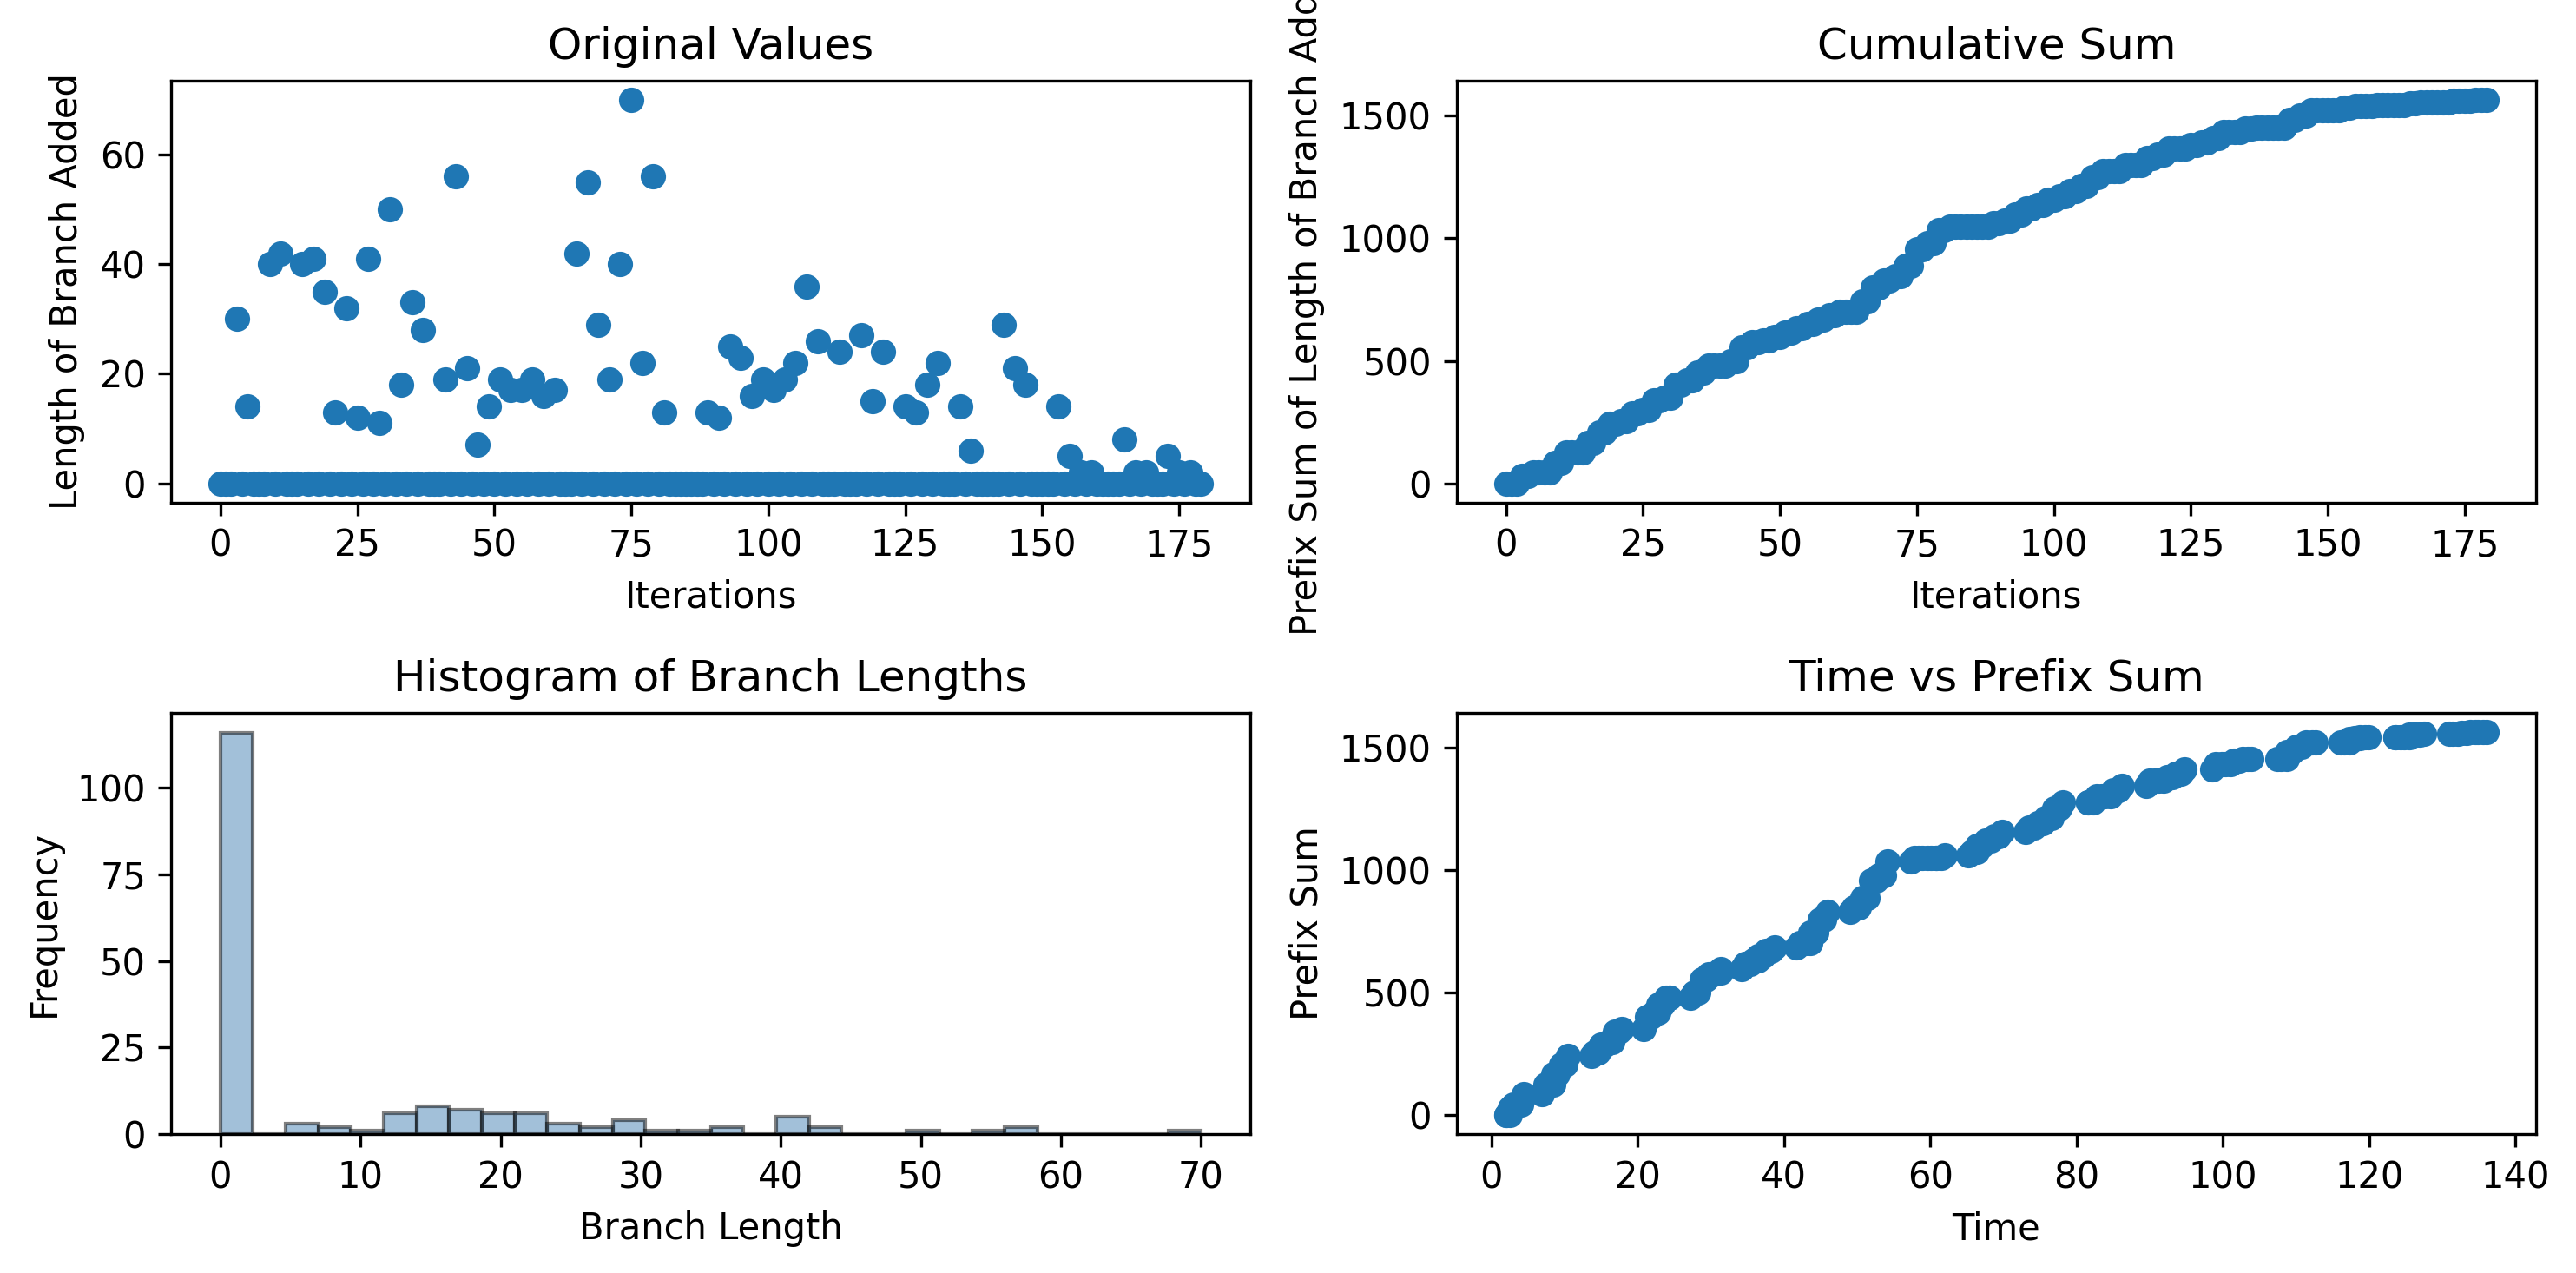

The table this chart was drawn from, first rows:
0, 0, 0, 30, 0, 14, 0, 0, 0, 40, 0, 42, 0, 0, 0, 40, 0, 41, 0, 35, 0, 13, 0, 32
2.005, 2.005, 2.524, 2.524, 3.006, 3.006, 3.596, 3.596, 4.064, 4.429, 6.945, 7.349, 7.9, 7.9, 8.504, 8.505, 9.05, 9.529, 10.12, 10.51, 13.66, 14.02, 14.62, 15
